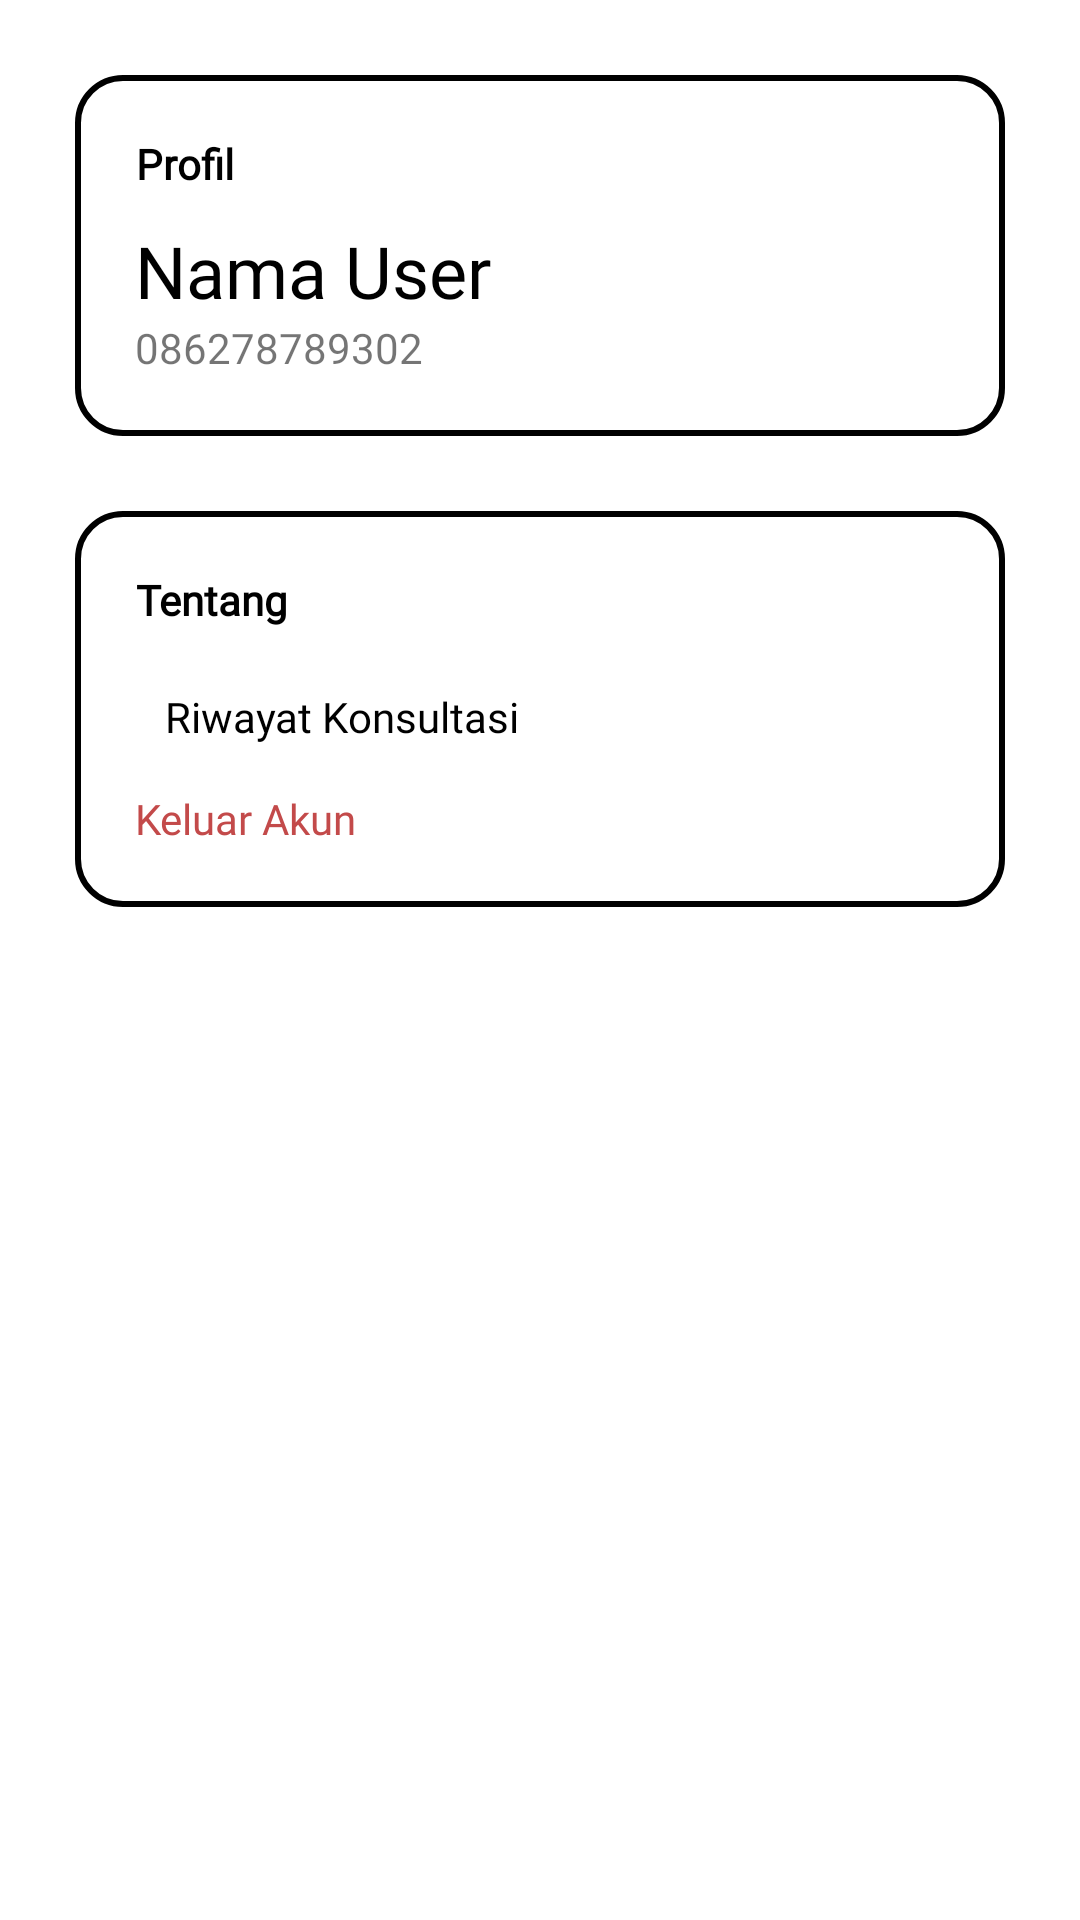

Layout XML and referenced resources for this Android screen:
<!-- AndroidManifest.xml: application theme Theme.KlinikGigi -->
<!-- res/layout/head_sidebar.xml -->
<?xml version="1.0" encoding="utf-8"?>
<LinearLayout
    xmlns:android="http://schemas.android.com/apk/res/android"
    xmlns:app="http://schemas.android.com/apk/res-auto"
    android:layout_width="match_parent"
    android:layout_height="match_parent"
    android:id="@+id/head_side"
    android:orientation="vertical"
    android:background="@drawable/shape_side">


    <RelativeLayout
        android:layout_width="match_parent"
        android:layout_height="wrap_content"
        android:layout_marginLeft="25dp"
        android:layout_marginRight="25dp"
        android:layout_marginTop="25dp"
        android:background="@drawable/shape_stroke">

        <LinearLayout
            android:layout_width="wrap_content"
            android:layout_height="wrap_content"
            android:layout_centerVertical="true"
            android:layout_marginLeft="20dp"
            android:layout_marginTop="20dp"
            android:layout_marginBottom="20dp"
            android:orientation="vertical">
            <TextView
                android:layout_width="wrap_content"
                android:layout_height="wrap_content"
                android:text="Profil"
                android:fontFamily="@font/poppins_bold"
                android:textStyle="bold"
                android:id="@+id/userName"
                android:layout_marginBottom="10dp"
                android:textColor="@color/black"
                android:gravity="center"/>
            <TextView
                android:layout_width="wrap_content"
                android:layout_height="wrap_content"
                android:text="Nama User"
                android:textSize="24dp"
                android:id="@+id/namaUserSide"
                android:fontFamily="@font/poppins"
                android:textColor="@color/black"/>

            <TextView
                android:layout_width="wrap_content"
                android:layout_height="wrap_content"
                android:text="086278789302"
                android:fontFamily="@font/poppins"
                android:id="@+id/nohpUser"/>
        </LinearLayout>

    </RelativeLayout>

    <RelativeLayout
        android:layout_width="match_parent"
        android:layout_height="wrap_content"
        android:layout_margin="25dp"
        android:background="@drawable/shape_stroke">

        <LinearLayout
            android:layout_width="wrap_content"
            android:layout_height="wrap_content"
            android:layout_centerVertical="true"
            android:layout_marginLeft="20dp"
            android:layout_marginTop="20dp"
            android:layout_marginBottom="20dp"
            android:orientation="vertical">
            <TextView
                android:layout_width="wrap_content"
                android:layout_height="wrap_content"
                android:text="Tentang"
                android:fontFamily="@font/poppins_bold"
                android:textStyle="bold"
                android:layout_marginBottom="20dp"
                android:textColor="@color/black"
                android:gravity="center"/>

            <LinearLayout
                android:layout_width="wrap_content"
                android:layout_height="wrap_content"
                android:id="@+id/btnHistori"
                android:orientation="horizontal">

                <ImageView
                    android:layout_width="wrap_content"
                    android:layout_height="wrap_content"
                    android:src="@drawable/ic_history"
                    android:layout_marginRight="10dp"
                    app:tint="@color/black" />

                <TextView
                    android:layout_width="wrap_content"
                    android:layout_height="wrap_content"
                    android:text="Riwayat Konsultasi"
                    android:fontFamily="@font/poppins"
                    android:textColor="@color/black"/>

            </LinearLayout>
            <TextView
                android:layout_width="wrap_content"
                android:layout_height="wrap_content"
                android:text="Keluar Akun"
                android:layout_marginTop="15dp"
                android:fontFamily="@font/poppins_bold"
                android:id="@+id/btnLogout"
                android:textColor="@color/secondaryDarkColor"/>
        </LinearLayout>

    </RelativeLayout>
</LinearLayout>
<!-- resources referenced by this layout -->
<resources>
  <color name="black">#FF000000</color>
  <color name="secondaryDarkColor">#c34a4a</color>
  <!-- drawable shape_side (drawable) -->
  <?xml version="1.0" encoding="utf-8"?>
  <shape android:shape="rectangle" xmlns:android="http://schemas.android.com/apk/res/android">
      <solid android:color="@color/white"/>
      <corners android:bottomRightRadius="15dp" android:topRightRadius="15dp"/>
  </shape>
  <!-- drawable shape_stroke (drawable) -->
  <?xml version="1.0" encoding="utf-8"?>
  <shape android:shape="rectangle" xmlns:android="http://schemas.android.com/apk/res/android">
      <solid android:color="@color/white"/>
      <stroke android:color="@color/black"
          android:width="2dp"/>
      <corners android:radius="15dp"/>
  </shape>
  <style name="Theme.KlinikGigi" parent="Theme.MaterialComponents.DayNight.NoActionBar">
          <item name="colorPrimary">@color/primaryColor</item>
          <item name="colorPrimaryVariant">@color/primaryDarkColor</item>
          <item name="colorOnPrimary">@color/white</item>
          
          <item name="colorSecondary">@color/secondaryColor</item>
          <item name="colorSecondaryVariant">@color/secondaryDarkColor</item>
          <item name="colorOnSecondary">@color/black</item>
          
          <item name="android:statusBarColor" tools:targetApi="l">?attr/colorPrimary</item>
      </style>
  <color name="white">#FFFFFFFF</color>
  <color name="primaryColor">#3147ac</color>
  <color name="primaryDarkColor">#00207c</color>
  <color name="secondaryColor">#fa7a76</color>
</resources>
